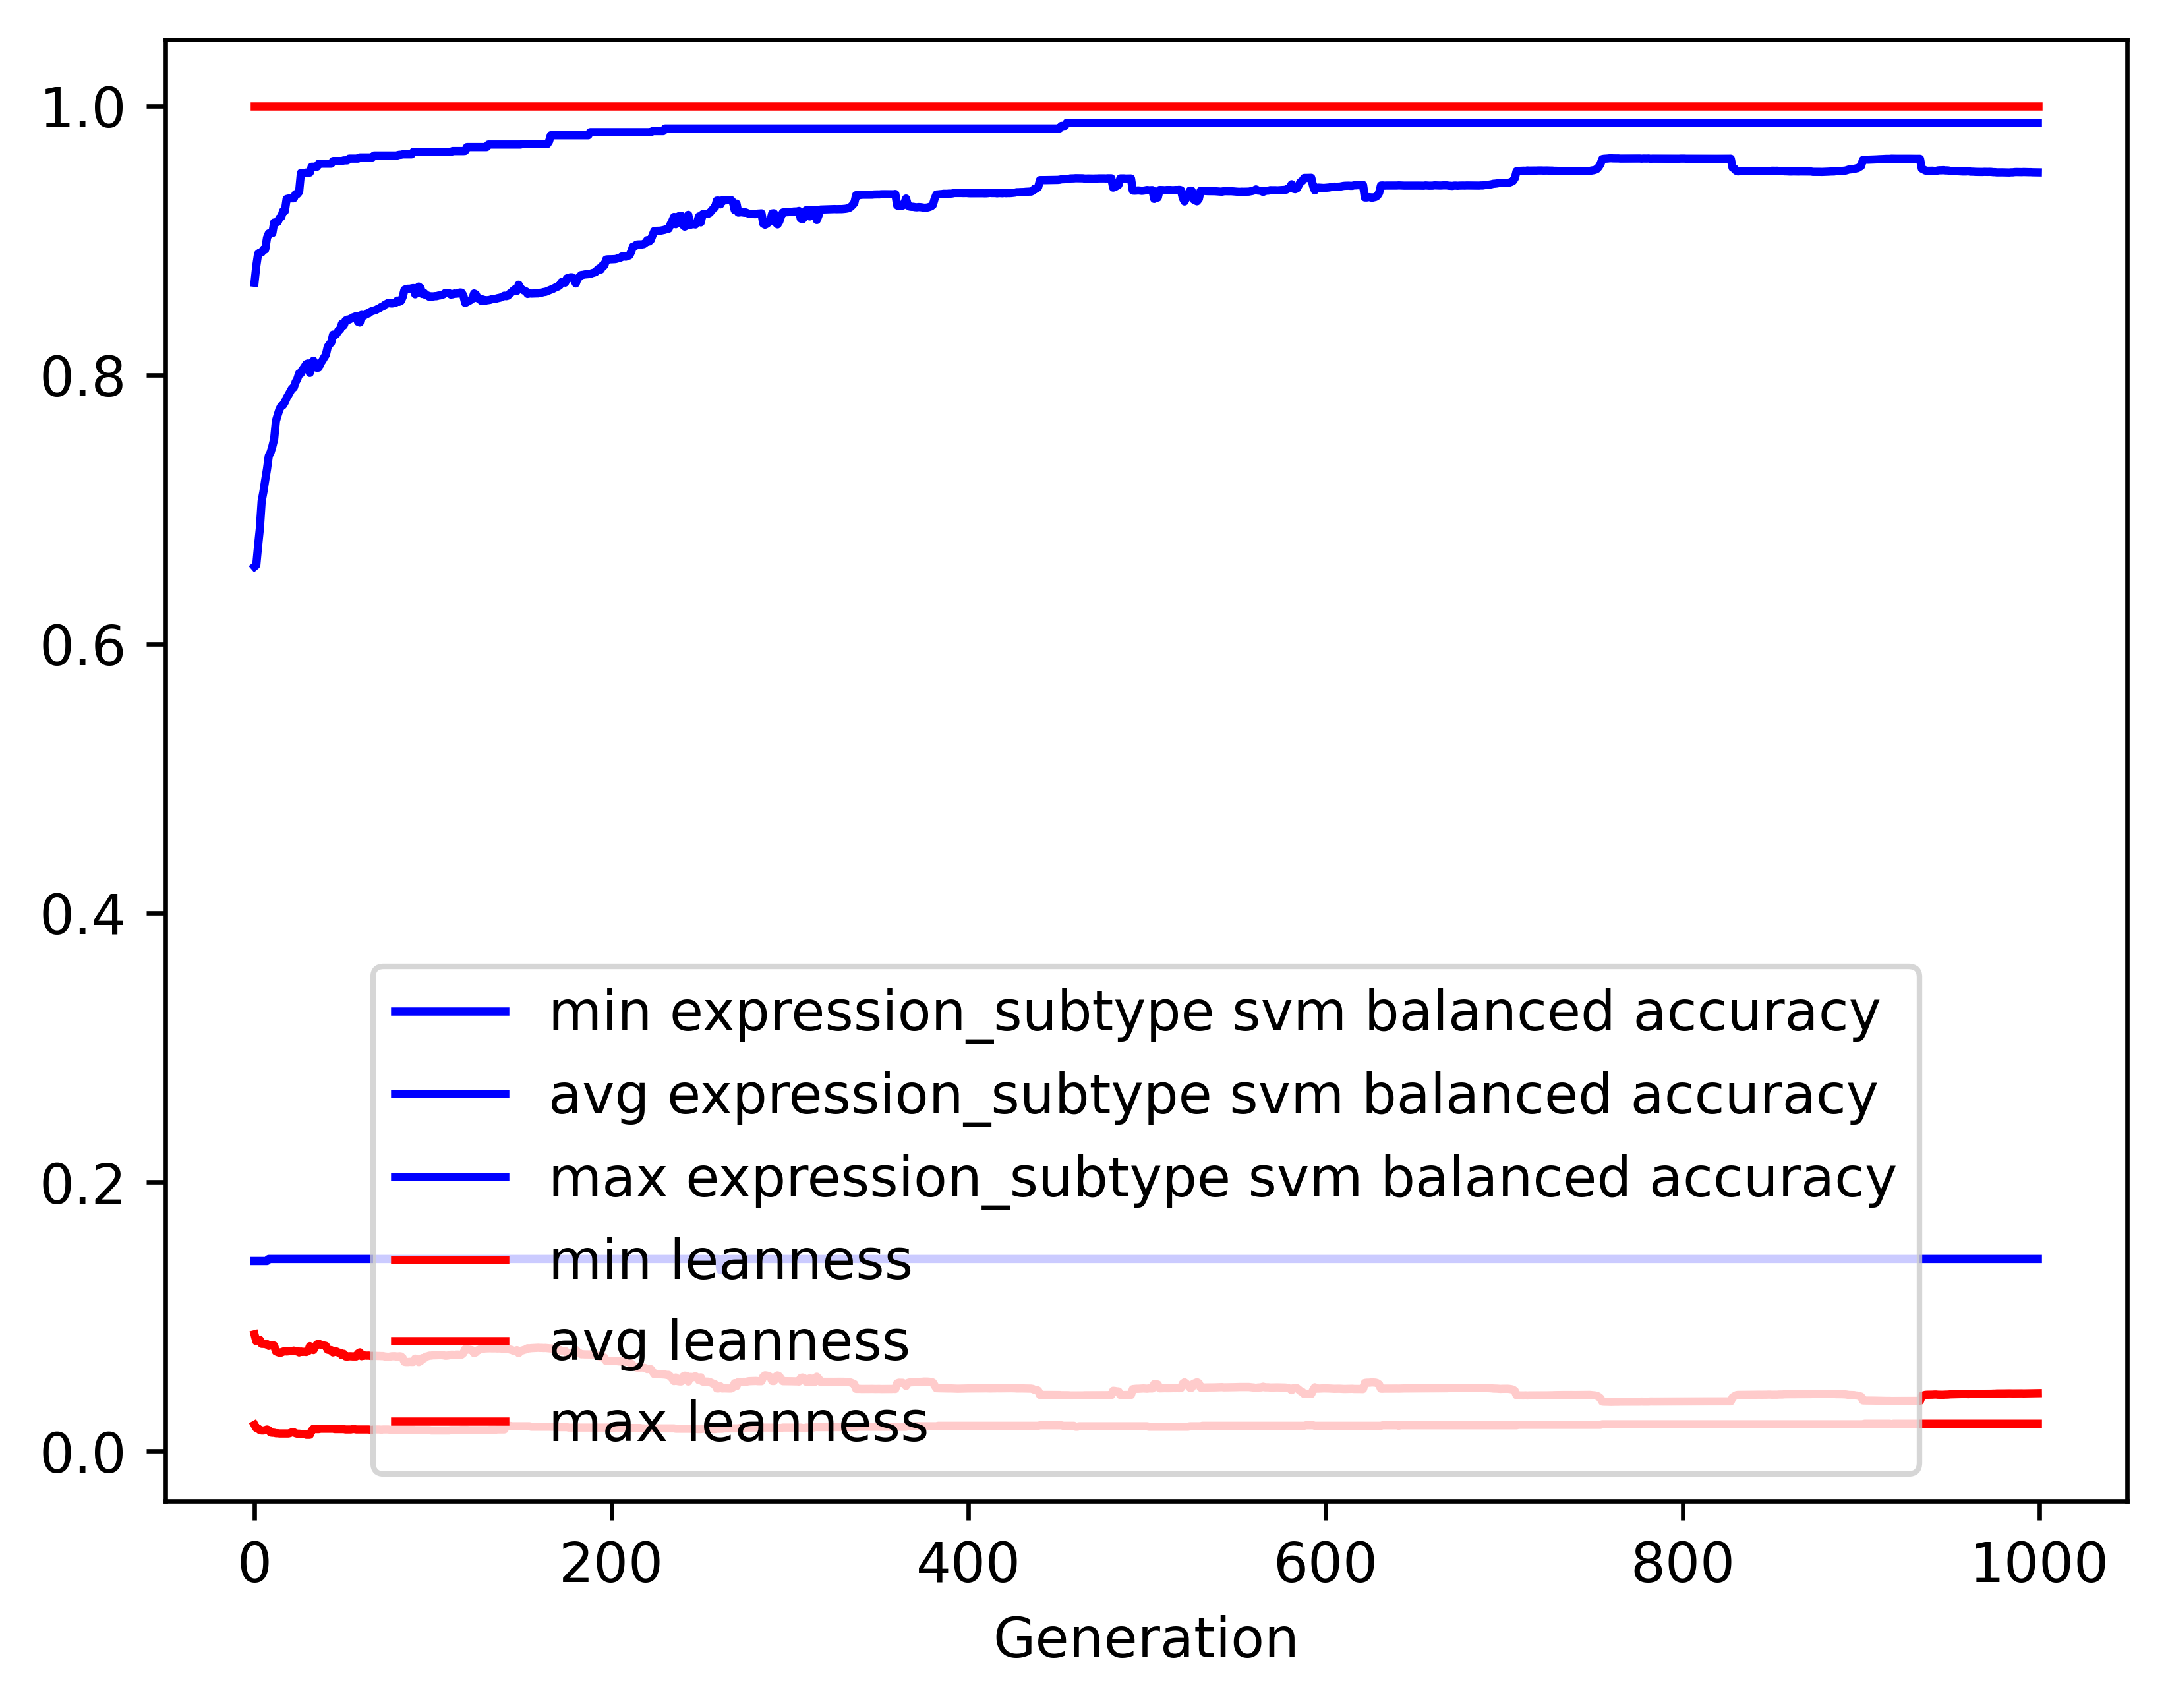

Data behind this chart, as committed beside it:
gen, evals, gen_feats, explored, expression_subtype svm balanced accuracy…, expression_subtype svm balanced accuracy…, expression_subtype svm balanced accuracy…, expression_subtype svm balanced accuracy…, leanness_min, leanness_avg, leanness_max, leanness_std
0, 500, 586, 586, 0.1413, 0.6575, 0.8685, 0.1702, 0.01961, 0.08689, 1.0, 0.1547
1, 369, 989, 1009, 0.1413, 0.6587, 0.881, 0.1644, 0.01724, 0.08172, 1.0, 0.09715
2, 362, 1113, 1440, 0.1413, 0.6729, 0.89, 0.1586, 0.01695, 0.08171, 1.0, 0.09617
3, 360, 1105, 1813, 0.1413, 0.6859, 0.891, 0.1638, 0.01562, 0.08274, 1.0, 0.1001
4, 340, 1103, 2188, 0.1413, 0.706, 0.891, 0.1627, 0.01538, 0.07977, 1.0, 0.1003
5, 371, 1167, 2573, 0.1413, 0.7132, 0.8932, 0.1627, 0.01538, 0.07979, 1.0, 0.09957
6, 360, 1149, 2945, 0.1413, 0.7219, 0.8932, 0.1618, 0.01562, 0.07958, 1.0, 0.09975
7, 349, 1064, 3307, 0.1413, 0.73, 0.9019, 0.1629, 0.01613, 0.0796, 1.0, 0.1028
8, 373, 1083, 3680, 0.1429, 0.7399, 0.9052, 0.1615, 0.01562, 0.07825, 1.0, 0.1024
9, 352, 1041, 4013, 0.1429, 0.7423, 0.9052, 0.1608, 0.01389, 0.07875, 1.0, 0.1023
10, 372, 1024, 4328, 0.1429, 0.7468, 0.9054, 0.1597, 0.0137, 0.07881, 1.0, 0.1023
11, 368, 1068, 4662, 0.1429, 0.7523, 0.9133, 0.1578, 0.0137, 0.07849, 1.0, 0.1024
12, 347, 1086, 5008, 0.1429, 0.7658, 0.9133, 0.1535, 0.01333, 0.07418, 1.0, 0.09994
13, 375, 1085, 5339, 0.1429, 0.7703, 0.9137, 0.1515, 0.01333, 0.07362, 1.0, 0.09971
14, 351, 1065, 5642, 0.1429, 0.7745, 0.9166, 0.1532, 0.01316, 0.07317, 1.0, 0.1001
15, 369, 1070, 5957, 0.1429, 0.777, 0.9174, 0.1535, 0.01316, 0.07332, 1.0, 0.1
16, 353, 1034, 6230, 0.1429, 0.7775, 0.9217, 0.1532, 0.01316, 0.07406, 1.0, 0.1
17, 355, 1060, 6497, 0.1429, 0.7798, 0.9217, 0.1528, 0.01316, 0.07425, 1.0, 0.09993
18, 375, 1086, 6782, 0.1429, 0.7828, 0.9307, 0.1536, 0.01316, 0.07412, 1.0, 0.09996
19, 350, 1050, 7058, 0.1429, 0.7851, 0.931, 0.154, 0.01316, 0.07423, 1.0, 0.09991
20, 379, 1093, 7347, 0.1429, 0.7874, 0.9312, 0.154, 0.01351, 0.07439, 1.0, 0.09984
21, 356, 1005, 7576, 0.1429, 0.7899, 0.9312, 0.1544, 0.01408, 0.0743, 1.0, 0.09989
22, 368, 1033, 7822, 0.1429, 0.7906, 0.9312, 0.1538, 0.01408, 0.07479, 1.0, 0.09978
23, 359, 1014, 8082, 0.1429, 0.7946, 0.9344, 0.1542, 0.01333, 0.07427, 1.0, 0.09999
24, 344, 956, 8309, 0.1429, 0.797, 0.9344, 0.1546, 0.01299, 0.07425, 1.0, 0.1001
25, 367, 982, 8544, 0.1429, 0.8012, 0.9361, 0.1555, 0.01299, 0.07341, 1.0, 0.1004
26, 355, 976, 8767, 0.1429, 0.8011, 0.9501, 0.1545, 0.01282, 0.07407, 1.0, 0.1002
27, 369, 956, 9004, 0.1429, 0.8041, 0.9501, 0.153, 0.01266, 0.07385, 1.0, 0.1003
28, 392, 1028, 9240, 0.1429, 0.8059, 0.9501, 0.1531, 0.01282, 0.07387, 1.0, 0.1002
29, 364, 941, 9455, 0.1429, 0.808, 0.9504, 0.1538, 0.0122, 0.07374, 1.0, 0.1002
30, 368, 950, 9681, 0.1429, 0.8085, 0.9504, 0.1553, 0.0122, 0.07429, 1.0, 0.1009
31, 355, 943, 9893, 0.1429, 0.8015, 0.9504, 0.1583, 0.0122, 0.07808, 1.0, 0.1027
32, 368, 927, 10101, 0.1429, 0.8059, 0.9547, 0.158, 0.01515, 0.07709, 1.0, 0.1026
33, 352, 872, 10280, 0.1429, 0.8106, 0.9547, 0.153, 0.01667, 0.07518, 1.0, 0.09967
34, 385, 940, 10474, 0.1429, 0.8083, 0.9547, 0.1577, 0.01639, 0.07756, 1.0, 0.1024
35, 350, 907, 10660, 0.1429, 0.8052, 0.9547, 0.1575, 0.01639, 0.0794, 1.0, 0.1023
36, 365, 928, 10833, 0.1429, 0.8055, 0.957, 0.1574, 0.01639, 0.07985, 1.0, 0.1021
37, 387, 927, 11012, 0.1429, 0.8087, 0.957, 0.1577, 0.01667, 0.07924, 1.0, 0.1023
38, 366, 918, 11182, 0.1429, 0.8106, 0.957, 0.1579, 0.01667, 0.07896, 1.0, 0.1024
39, 362, 895, 11352, 0.1429, 0.8129, 0.957, 0.1577, 0.01667, 0.07852, 1.0, 0.1025
40, 355, 886, 11514, 0.1429, 0.815, 0.957, 0.1579, 0.01667, 0.07824, 1.0, 0.1026
41, 362, 863, 11664, 0.1429, 0.8208, 0.957, 0.1527, 0.01667, 0.07542, 1.0, 0.09964
42, 352, 881, 11836, 0.1429, 0.8227, 0.957, 0.1521, 0.01667, 0.07514, 1.0, 0.09959
43, 356, 870, 11968, 0.1429, 0.8242, 0.957, 0.1518, 0.01667, 0.07511, 1.0, 0.09962
44, 370, 873, 12106, 0.1429, 0.8299, 0.959, 0.1522, 0.01667, 0.07341, 1.0, 0.1
45, 355, 901, 12258, 0.1429, 0.8295, 0.959, 0.1505, 0.01639, 0.07428, 1.0, 0.09991
46, 361, 878, 12393, 0.1429, 0.8305, 0.959, 0.1506, 0.01639, 0.07408, 1.0, 0.09997
47, 361, 901, 12536, 0.1429, 0.833, 0.959, 0.1501, 0.01639, 0.07326, 1.0, 0.09997
48, 345, 847, 12656, 0.1429, 0.8338, 0.959, 0.1502, 0.01639, 0.07315, 1.0, 0.1
49, 370, 849, 12772, 0.1429, 0.838, 0.959, 0.1472, 0.01639, 0.07135, 1.0, 0.09887
50, 352, 873, 12896, 0.1429, 0.8367, 0.9594, 0.1495, 0.01639, 0.07238, 1.0, 0.09986
51, 342, 829, 13018, 0.1429, 0.8404, 0.9594, 0.1447, 0.01613, 0.07044, 1.0, 0.097
52, 346, 853, 13135, 0.1429, 0.8411, 0.9594, 0.1447, 0.01613, 0.07036, 1.0, 0.09703
53, 365, 866, 13252, 0.1429, 0.8411, 0.9608, 0.1443, 0.01613, 0.07055, 1.0, 0.09695
54, 357, 911, 13382, 0.1429, 0.8418, 0.9608, 0.1441, 0.01613, 0.07054, 1.0, 0.09695
55, 358, 891, 13491, 0.1429, 0.8427, 0.9608, 0.1434, 0.01639, 0.07044, 1.0, 0.09697
56, 353, 896, 13604, 0.1429, 0.8431, 0.9608, 0.1435, 0.01639, 0.07044, 1.0, 0.09697
57, 366, 900, 13701, 0.1429, 0.8437, 0.9608, 0.1432, 0.01613, 0.07045, 1.0, 0.09697
58, 377, 921, 13812, 0.1429, 0.8394, 0.9608, 0.1472, 0.01613, 0.0726, 1.0, 0.0982
59, 357, 908, 13899, 0.1429, 0.8389, 0.9616, 0.1495, 0.01613, 0.07347, 1.0, 0.1
... 940 more rows
